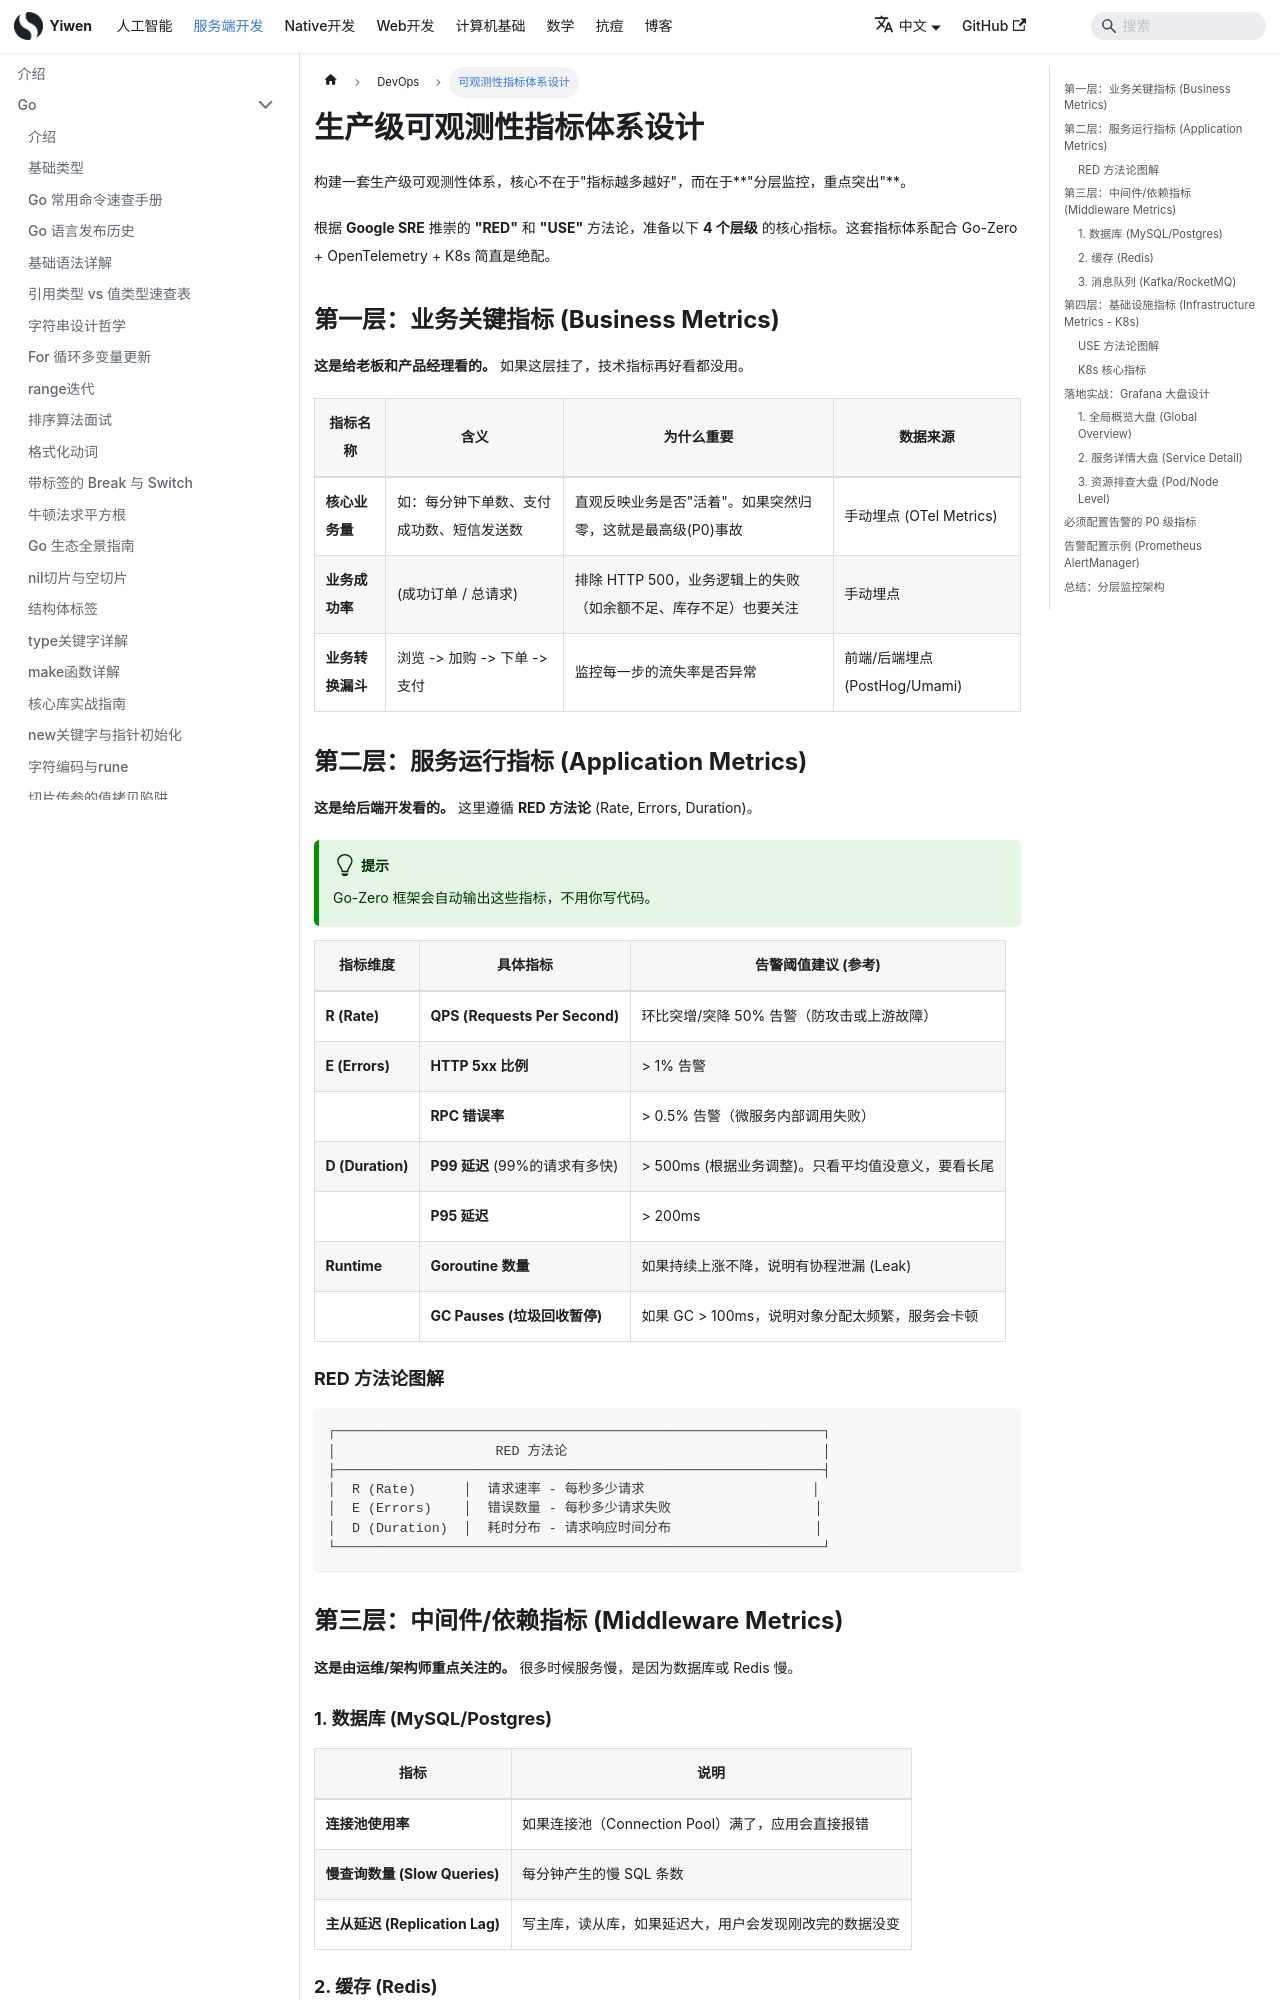

repository: Hao-yiwen/yiwen-blog-website · page: docs/backend/devops/observability-metrics-methodology/index.html · generator: docusaurus

---
title: 可观测性指标体系设计
sidebar_position: 6
tags: [observability, metrics, sre, red, use, grafana, alerting, prometheus]
---

# 生产级可观测性指标体系设计

构建一套生产级可观测性体系，核心不在于"指标越多越好"，而在于**"分层监控，重点突出"**。

根据 **Google SRE** 推崇的 **"RED"** 和 **"USE"** 方法论，准备以下 **4 个层级** 的核心指标。这套指标体系配合 Go-Zero + OpenTelemetry + K8s 简直是绝配。

## 第一层：业务关键指标 (Business Metrics)

**这是给老板和产品经理看的。** 如果这层挂了，技术指标再好看都没用。

| 指标名称 | 含义 | 为什么重要 | 数据来源 |
| --- | --- | --- | --- |
| **核心业务量** | 如：每分钟下单数、支付成功数、短信发送数 | 直观反映业务是否"活着"。如果突然归零，这就是最高级(P0)事故 | 手动埋点 (OTel Metrics) |
| **业务成功率** | (成功订单 / 总请求) | 排除 HTTP 500，业务逻辑上的失败（如余额不足、库存不足）也要关注 | 手动埋点 |
| **业务转换漏斗** | 浏览 -> 加购 -> 下单 -> 支付 | 监控每一步的流失率是否异常 | 前端/后端埋点 (PostHog/Umami) |

## 第二层：服务运行指标 (Application Metrics)

**这是给后端开发看的。** 这里遵循 **RED 方法论** (Rate, Errors, Duration)。

:::tip
Go-Zero 框架会自动输出这些指标，不用你写代码。
:::

| 指标维度 | 具体指标 | 告警阈值建议 (参考) |
| --- | --- | --- |
| **R (Rate)** | **QPS (Requests Per Second)** | 环比突增/突降 50% 告警（防攻击或上游故障） |
| **E (Errors)** | **HTTP 5xx 比例** | > 1% 告警 |
|  | **RPC 错误率** | > 0.5% 告警（微服务内部调用失败） |
| **D (Duration)** | **P99 延迟** (99%的请求有多快) | > 500ms (根据业务调整)。只看平均值没意义，要看长尾 |
|  | **P95 延迟** | > 200ms |
| **Runtime** | **Goroutine 数量** | 如果持续上涨不降，说明有协程泄漏 (Leak) |
|  | **GC Pauses (垃圾回收暂停)** | 如果 GC > 100ms，说明对象分配太频繁，服务会卡顿 |

### RED 方法论图解

```
┌─────────────────────────────────────────────────────────────┐
│                    RED 方法论                                │
├─────────────────────────────────────────────────────────────┤
│  R (Rate)      │  请求速率 - 每秒多少请求                     │
│  E (Errors)    │  错误数量 - 每秒多少请求失败                  │
│  D (Duration)  │  耗时分布 - 请求响应时间分布                  │
└─────────────────────────────────────────────────────────────┘
```

## 第三层：中间件/依赖指标 (Middleware Metrics)

**这是由运维/架构师重点关注的。** 很多时候服务慢，是因为数据库或 Redis 慢。

### 1. 数据库 (MySQL/Postgres)

| 指标 | 说明 |
| --- | --- |
| **连接池使用率** | 如果连接池（Connection Pool）满了，应用会直接报错 |
| **慢查询数量 (Slow Queries)** | 每分钟产生的慢 SQL 条数 |
| **主从延迟 (Replication Lag)** | 写主库，读从库，如果延迟大，用户会发现刚改完的数据没变 |
